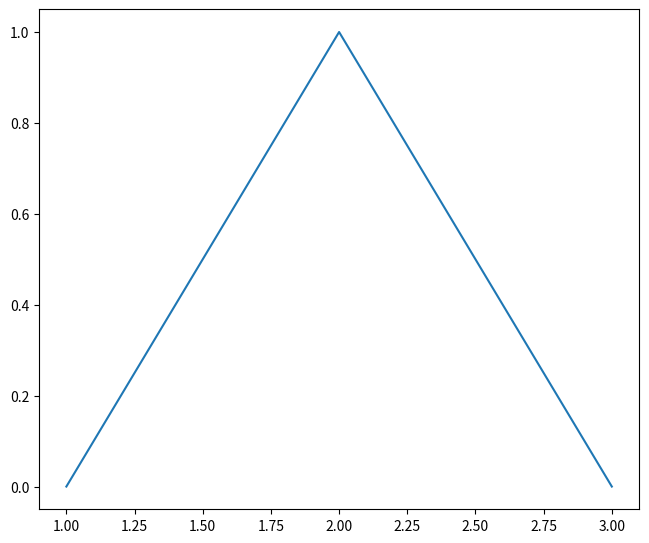

This chart was generated by the following Python code:
from typing import Union

import numpy as np
from matplotlib import pyplot as plt
from matplotlib.figure import Figure


def get_figure(
    num_rows: int,
    num_cols: int,
    left_margin: Union[int, float] = 1.0,
    right_margin: Union[int, float] = 1.0,
    bottom_margin: Union[int, float] = 1.0,
    top_margin: Union[int, float] = 1.0,
    axis_width: Union[int, float] = 6.0,
    axis_height: Union[int, float] = 5.0,
    horizontal_padding: Union[int, float] = 1.0,
    vertical_padding: Union[int, float] = 1.0,
    **kwargs
) -> Figure:
    left_margin = float(left_margin)
    right_margin = float(right_margin)
    bottom_margin = float(bottom_margin)
    top_margin = float(top_margin)
    axis_width = float(axis_width)
    axis_height = float(axis_height)
    horizontal_padding = float(horizontal_padding)
    vertical_padding = float(vertical_padding)

    num = kwargs.pop("num", None)

    def tolist(value, n):
        assert n >= 0, ("FATAL", n)
        if n == 0:
            return []

        if isinstance(value, int):
            value = float(value)

        if isinstance(value, float):
            value = [value] * n

        return np.array(value, float)

    axis_width_list = tolist(axis_width, num_cols)
    axis_height_list = tolist(axis_height, num_rows)
    horizontal_padding_list = tolist(horizontal_padding, num_cols - 1)
    vertical_padding_list = tolist(vertical_padding, num_rows - 1)

    figure_width = left_margin + right_margin + sum(axis_width_list) + sum(horizontal_padding_list)
    figure_height = bottom_margin + top_margin + sum(axis_height_list) + sum(vertical_padding_list)

    fig = plt.figure(num=num, figsize=(figure_width, figure_height))

    for i in range(num_rows):
        for j in range(num_cols):
            left_position = (left_margin + sum(axis_width_list[:j]) + sum(horizontal_padding_list[:j])) / figure_width
            bottom_position = (
                bottom_margin + sum(axis_height_list[i + 1:]) + sum(vertical_padding_list[i:])
            ) / figure_height
            width = axis_width_list[j] / figure_width
            height = axis_height_list[i] / figure_height

            fig.add_axes([left_position, bottom_position, width, height], **kwargs)

    return fig


if __name__ == "__main__":
    figure = get_figure(1, 1)
    figure.set_tight_layout(False)

    figure.get_axes()[0].plot([1, 2, 3], [0, 1, 0])

    figure.show()
    plt.show()
